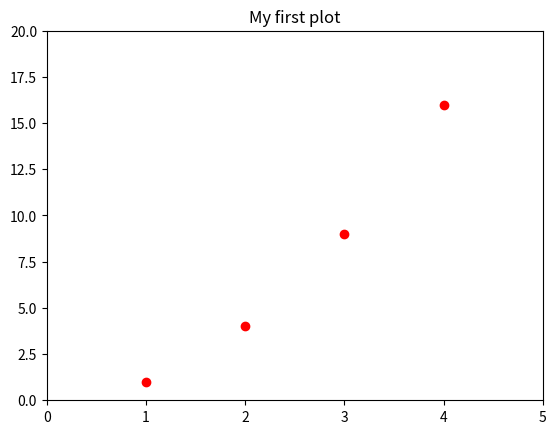

This figure's Python source:
# [redacted]
#!@File : .py
import numpy as np
import matplotlib.pyplot as plt
'''
显示图线
'''
#print (plt.plot([1,2,3,4]))
#plt.show()
'''
显示坐标点
'''
plt.plot([1,2,3,4],[1,4,9,16],'ro')

'''
用title 函数增加标题
'''
plt.title('My first plot')
plt.axis([0,5,0,20])
plt.show()